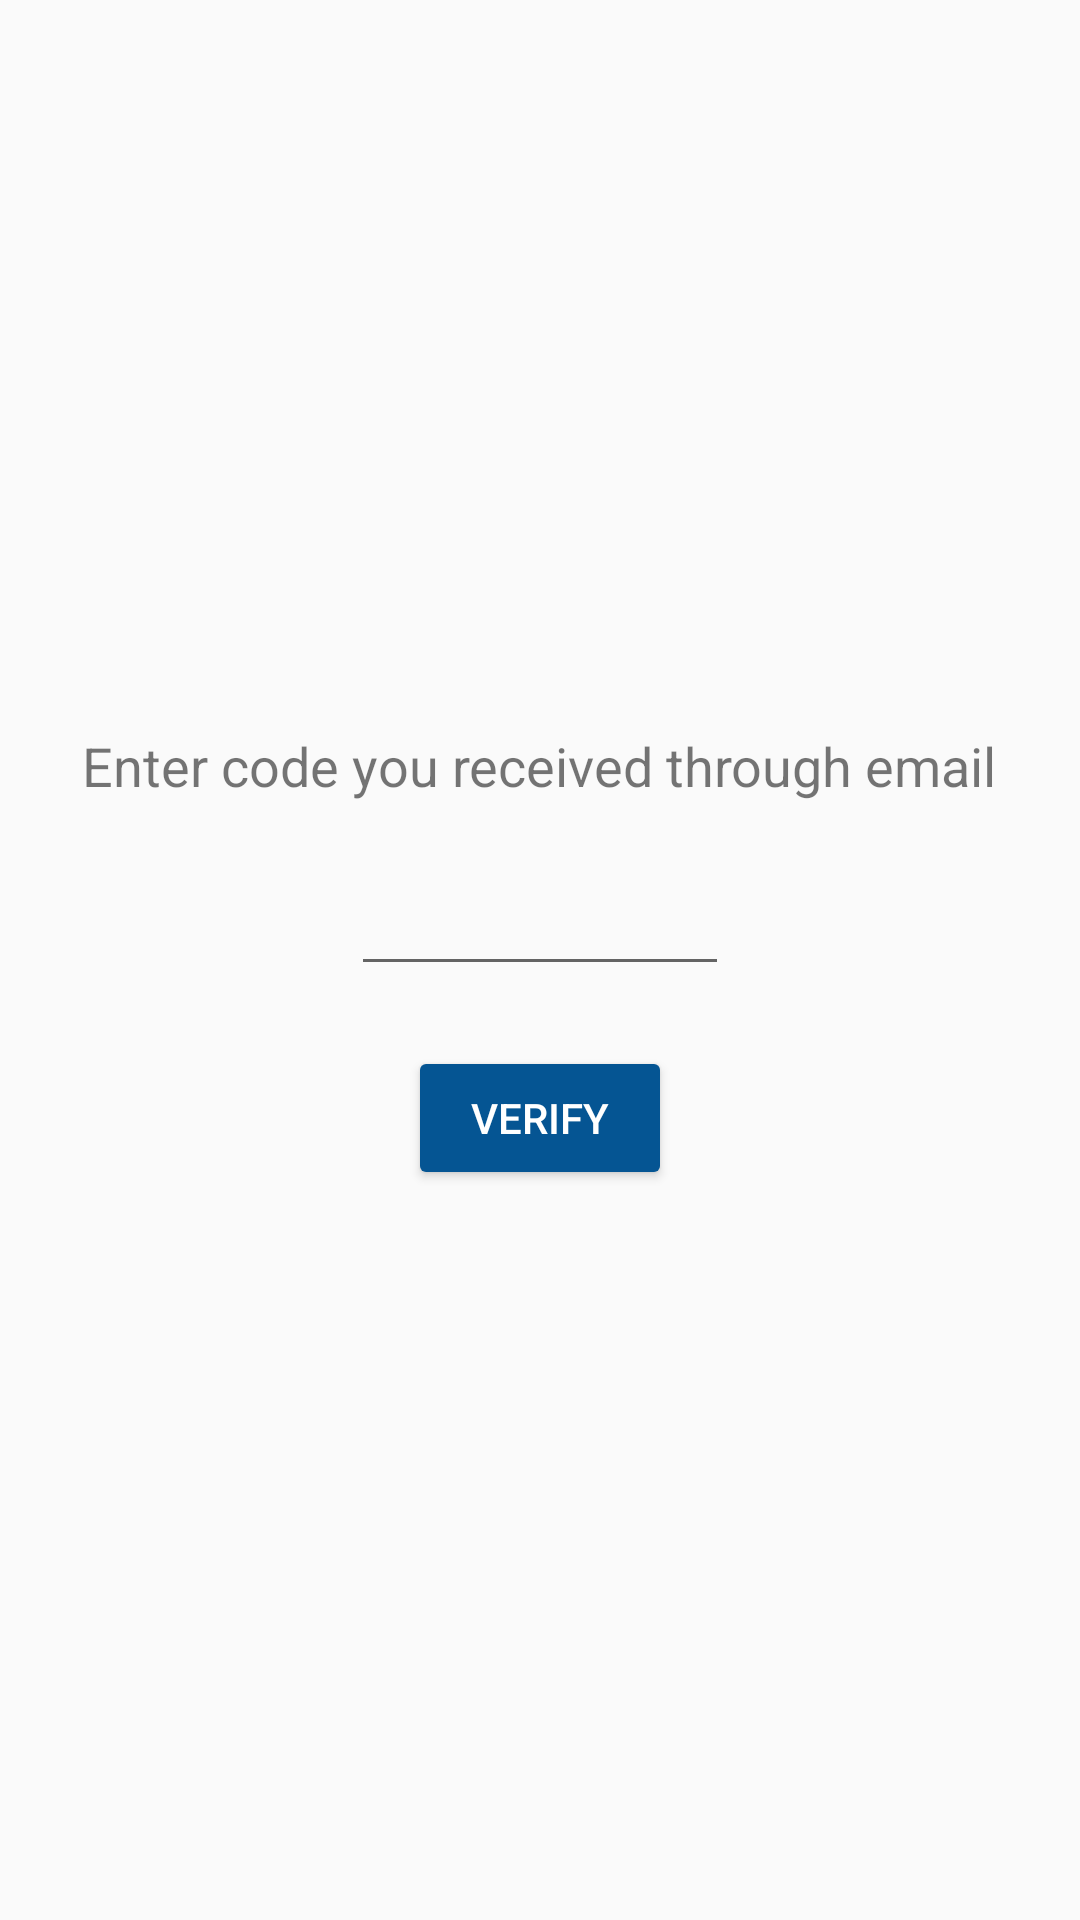

Android layout source for this screen:
<!-- AndroidManifest.xml: application theme AppTheme -->
<!-- res/layout/fragment_verify_code.xml -->
<LinearLayout
    xmlns:android="http://schemas.android.com/apk/res/android"
    xmlns:tools="http://schemas.android.com/tools"
    android:layout_width="match_parent"
    android:layout_height="match_parent"
    tools:context="com.trinreport.m.app.authentication.RequestTokenFragment"
    android:orientation="vertical"
    android:gravity="center">

    <TextView
        android:layout_width="wrap_content"
        android:layout_height="wrap_content"
        android:text="@string/verif_code_form"
        android:textSize="18sp"
        android:textAlignment="center"/>


    <EditText
        android:layout_width="wrap_content"
        android:layout_height="wrap_content"
        android:inputType="number"
        android:ems="6"
        android:id="@+id/verification_code"
        android:layout_marginTop= "20dp"
        android:textAlignment="center"/>

    <Button
        style="@style/Widget.AppCompat.Button.Colored"
        android:layout_width="wrap_content"
        android:layout_height="wrap_content"
        android:text="@string/verify_code"
        android:layout_marginTop="20dp"
        android:id="@+id/verify_code_button"
        android:layout_gravity="center_horizontal" />


</LinearLayout>
<!-- resources referenced by this layout -->
<resources>
  <string name="verif_code_form">Enter code you received through email</string>
  <string name="verify_code">VERIFY</string>
  <style name="AppTheme" parent="Theme.AppCompat.Light.NoActionBar">
          <item name="colorPrimary">@color/colorPrimary</item>
          <item name="colorPrimaryDark">@color/colorPrimaryDark</item>
          <item name="colorAccent">#055593</item>
      </style>
  <color name="colorPrimary">#07193c</color>
  <color name="colorPrimaryDark">#07193c</color>
</resources>
